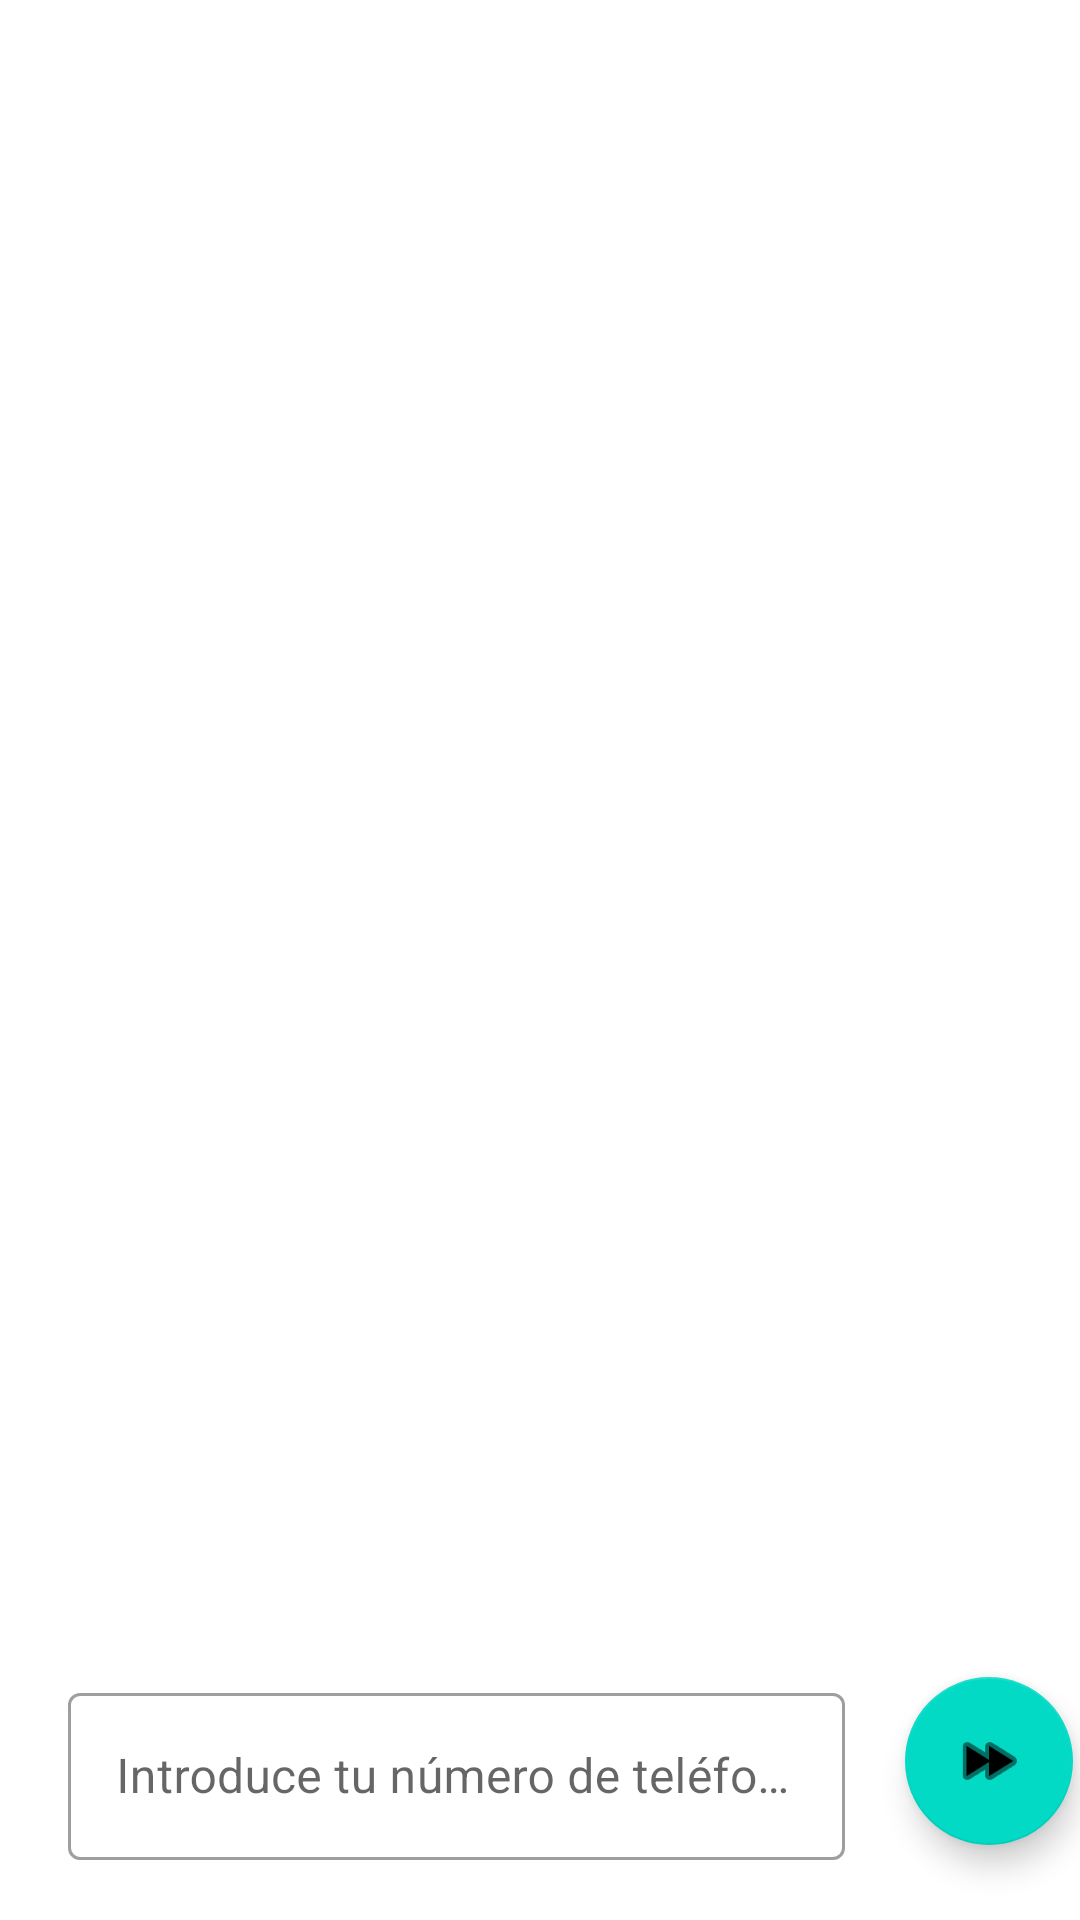

Produce the Android XML layout that renders to this screen, including the resource entries it uses.
<!-- AndroidManifest.xml: application theme AppTheme -->
<!-- res/layout/fragment_promotion.xml -->
<?xml version="1.0" encoding="utf-8"?>
<androidx.constraintlayout.widget.ConstraintLayout xmlns:android="http://schemas.android.com/apk/res/android"
    xmlns:app="http://schemas.android.com/apk/res-auto"
    xmlns:tools="http://schemas.android.com/tools"
    android:id="@+id/frameLayout2"
    android:layout_width="match_parent"
    android:layout_height="match_parent"
    tools:context=".PromotionFragment">


    <androidx.viewpager2.widget.ViewPager2
        android:id="@+id/viewPager2"
        android:layout_width="355dp"
        android:layout_height="503dp"
        app:layout_constraintBottom_toTopOf="@+id/importe"
        app:layout_constraintEnd_toEndOf="parent"
        app:layout_constraintHorizontal_bias="0.5"
        app:layout_constraintStart_toStartOf="parent"
        app:layout_constraintTop_toTopOf="parent"
        app:layout_constraintVertical_bias="0.72" />

    <com.google.android.material.textfield.TextInputLayout
        android:id="@+id/importe"
        style="@style/Widget.MaterialComponents.TextInputLayout.OutlinedBox"
        android:layout_width="0dp"
        android:layout_height="wrap_content"
        android:layout_margin="20dp"
        android:layout_marginEnd="8dp"
        android:inputType="textEmailAddress"
        android:maxLength="200"
        android:textAlignment="center"
        app:layout_constraintBottom_toBottomOf="parent"
        app:layout_constraintEnd_toStartOf="@+id/buttonPromotion"
        app:layout_constraintHorizontal_bias="0.0"
        app:layout_constraintStart_toStartOf="@+id/viewPager2"
        app:layout_constraintTop_toTopOf="parent"
        app:layout_constraintVertical_bias="1.0">

        <com.google.android.material.textfield.TextInputEditText
            android:id="@+id/importe3"
            android:layout_width="match_parent"
            android:layout_height="match_parent"
            android:hint="@string/number_phone"
            android:inputType="numberDecimal"
            android:maxLength="7" />

    </com.google.android.material.textfield.TextInputLayout>

    <com.google.android.material.floatingactionbutton.FloatingActionButton
        android:id="@+id/buttonPromotion"
        android:layout_width="wrap_content"
        android:layout_height="wrap_content"
        android:layout_marginBottom="78dp"
        android:clickable="true"
        android:src="@android:drawable/ic_media_ff"
        app:layout_constraintBottom_toBottomOf="parent"
        app:layout_constraintEnd_toEndOf="@+id/viewPager2"
        app:layout_constraintTop_toTopOf="@+id/importe"
        app:layout_constraintVertical_bias="0.0" />

</androidx.constraintlayout.widget.ConstraintLayout>
<!-- resources referenced by this layout -->
<resources>
  <string name="number_phone">Introduce tu número de teléfono</string>
  <style name="AppTheme" parent="Theme.MaterialComponents.Light.DarkActionBar">
          
          <item name="colorPrimary">@color/colorPrimary</item>
          <item name="colorPrimaryDark">@color/colorPrimaryDark</item>
          <item name="colorAccent">@color/colorAccent</item>
  
      </style>
  <color name="colorPrimary">#6200EE</color>
  <color name="colorPrimaryDark">#3700B3</color>
  <color name="colorAccent">#03DAC5</color>
</resources>
